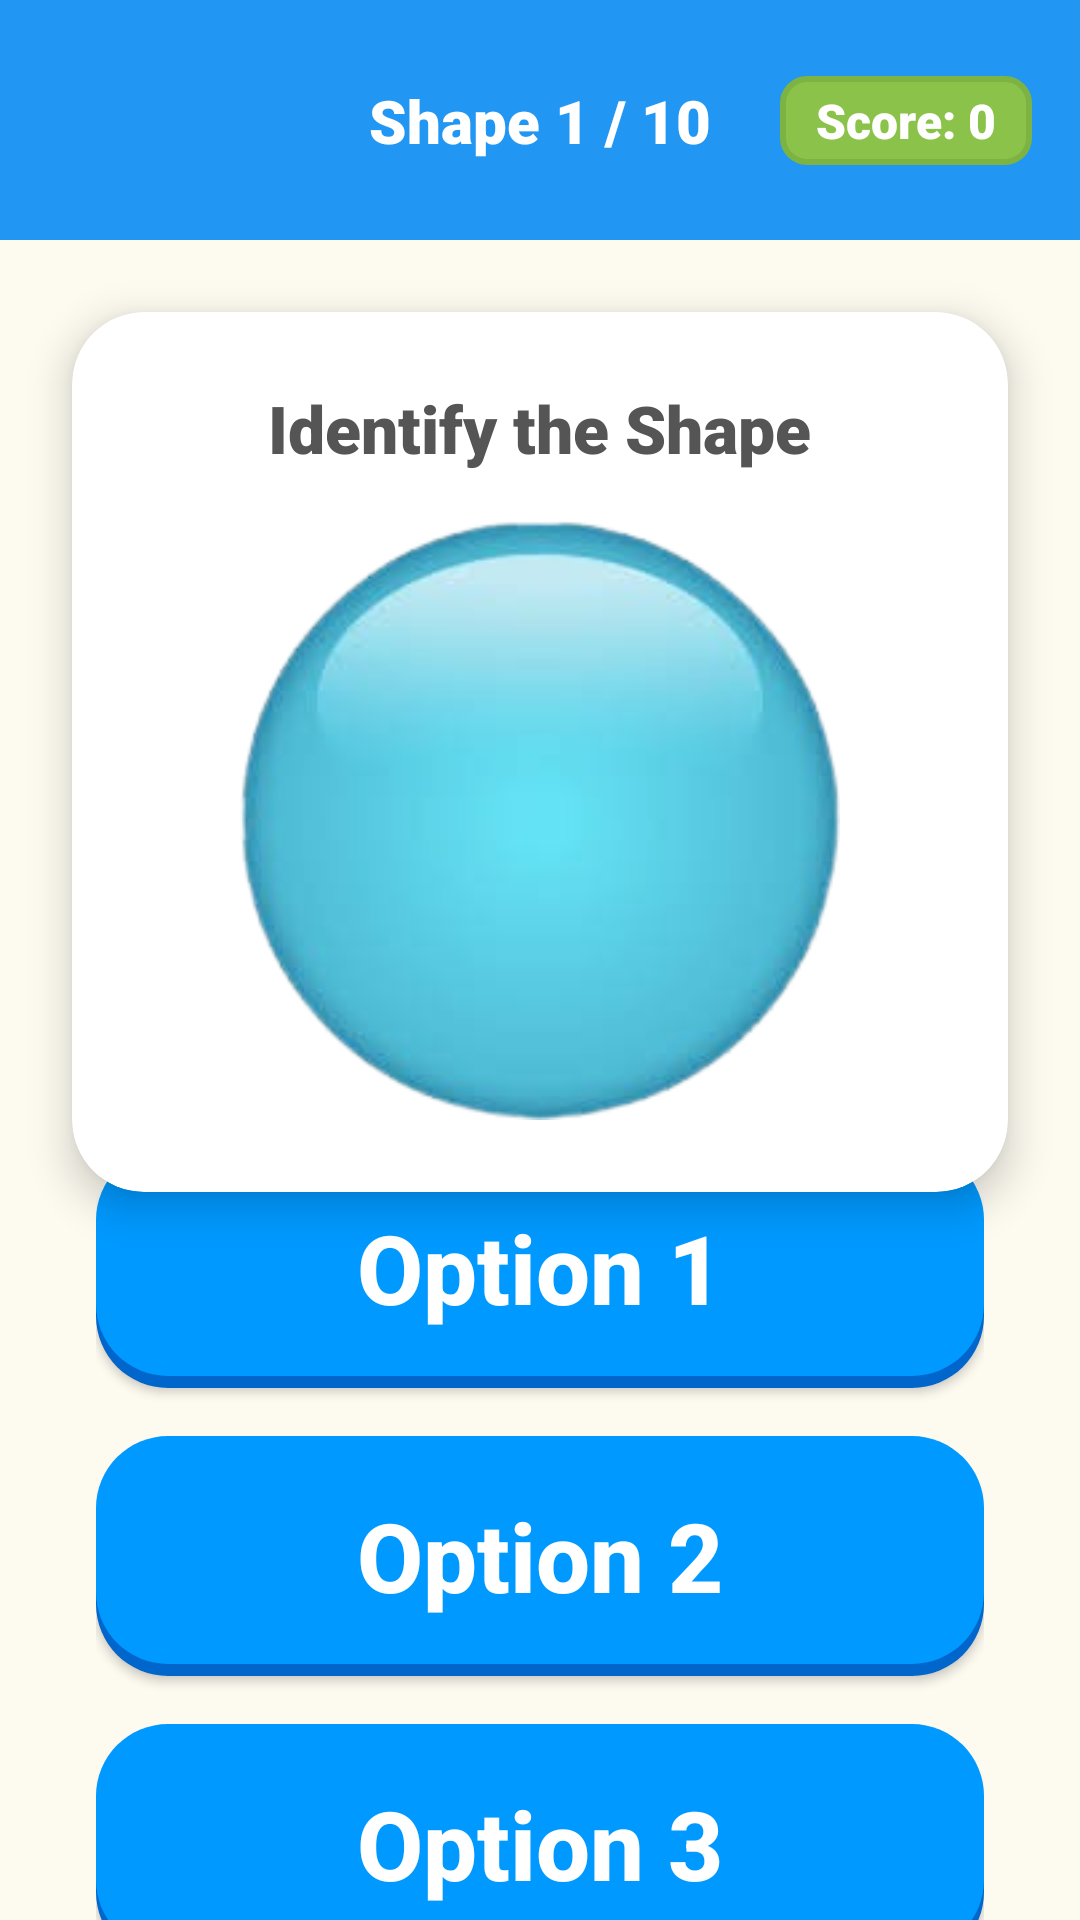

Write the Android layout XML for this screen, with the resource values it uses.
<!-- AndroidManifest.xml: application theme Theme.EDUGAME_PROJECT -->
<!-- res/layout/activity_shape_sorter.xml -->
<?xml version="1.0" encoding="utf-8"?>
<androidx.constraintlayout.widget.ConstraintLayout xmlns:android="http://schemas.android.com/apk/res/android"
    xmlns:app="http://schemas.android.com/apk/res-auto"
    xmlns:tools="http://schemas.android.com/tools"
    android:id="@+id/main"
    android:layout_width="match_parent"
    android:layout_height="match_parent"
    android:background="#FDFBF0"
    tools:context=".ShapeSorterActivity">

    
    <androidx.constraintlayout.widget.ConstraintLayout
        android:id="@+id/header"
        android:layout_width="match_parent"
        android:layout_height="80dp"
        android:background="#2196F3"
        app:layout_constraintTop_toTopOf="parent">

        <ImageView
            android:id="@+id/back_icon"
            android:layout_width="40dp"
            android:layout_height="40dp"
            android:layout_marginStart="16dp"
            android:clickable="true"
            android:focusable="true"
            android:src="@drawable/ic_back"
            app:layout_constraintBottom_toBottomOf="parent"
            app:layout_constraintStart_toStartOf="parent"
            app:layout_constraintTop_toTopOf="parent"
            app:tint="@android:color/white" />

        <TextView
            android:id="@+id/question_count"
            android:layout_width="wrap_content"
            android:layout_height="wrap_content"
            android:fontFamily="sans-serif-black"
            android:text="Shape 1 / 10"
            android:textColor="@android:color/white"
            android:textSize="20sp"
            app:layout_constraintBottom_toBottomOf="parent"
            app:layout_constraintEnd_toEndOf="parent"
            app:layout_constraintStart_toStartOf="parent"
            app:layout_constraintTop_toTopOf="parent" />

        <LinearLayout
            android:id="@+id/score_badge"
            android:layout_width="wrap_content"
            android:layout_height="wrap_content"
            android:layout_marginEnd="16dp"
            android:background="@drawable/badge_score"
            android:gravity="center"
            android:orientation="horizontal"
            android:paddingHorizontal="12dp"
            android:paddingVertical="4dp"
            app:layout_constraintBottom_toBottomOf="parent"
            app:layout_constraintEnd_toEndOf="parent"
            app:layout_constraintTop_toTopOf="parent">

            <TextView
                android:id="@+id/score_badge_text"
                android:layout_width="wrap_content"
                android:layout_height="wrap_content"
                android:fontFamily="sans-serif-black"
                android:text="Score: 0"
                android:textColor="@android:color/white"
                android:textSize="16sp" />
        </LinearLayout>
    </androidx.constraintlayout.widget.ConstraintLayout>

    
    <androidx.cardview.widget.CardView
        android:id="@+id/shape_card"
        android:layout_width="match_parent"
        android:layout_height="wrap_content"
        android:layout_margin="24dp"
        app:cardCornerRadius="24dp"
        app:cardElevation="8dp"
        app:layout_constraintTop_toBottomOf="@id/header">

        <LinearLayout
            android:layout_width="match_parent"
            android:layout_height="wrap_content"
            android:gravity="center"
            android:orientation="vertical"
            android:padding="24dp">

            <TextView
                android:layout_width="wrap_content"
                android:layout_height="wrap_content"
                android:text="Identify the Shape"
                android:textColor="#555555"
                android:textSize="22sp"
                android:fontFamily="sans-serif-black"
                android:layout_marginBottom="16dp"/>

            <ImageView
                android:id="@+id/shape_image"
                android:layout_width="200dp"
                android:layout_height="200dp"
                android:scaleType="fitCenter"
                android:src="@drawable/circle" />

        </LinearLayout>
    </androidx.cardview.widget.CardView>

    
    <LinearLayout
        android:layout_width="match_parent"
        android:layout_height="wrap_content"
        android:orientation="vertical"
        android:padding="32dp"
        app:layout_constraintBottom_toBottomOf="parent"
        app:layout_constraintTop_toBottomOf="@id/shape_card"
        app:layout_constraintVertical_bias="0.5">

        <androidx.appcompat.widget.AppCompatButton
            android:id="@+id/option1"
            android:layout_width="match_parent"
            android:layout_height="80dp"
            android:layout_marginBottom="16dp"
            android:background="@drawable/btn_blue"
            android:text="Option 1"
            android:textAllCaps="false"
            android:textColor="@android:color/white"
            android:textSize="32sp"
            android:textStyle="bold" />

        <androidx.appcompat.widget.AppCompatButton
            android:id="@+id/option2"
            android:layout_width="match_parent"
            android:layout_height="80dp"
            android:layout_marginBottom="16dp"
            android:background="@drawable/btn_blue"
            android:text="Option 2"
            android:textAllCaps="false"
            android:textColor="@android:color/white"
            android:textSize="32sp"
            android:textStyle="bold" />

        <androidx.appcompat.widget.AppCompatButton
            android:id="@+id/option3"
            android:layout_width="match_parent"
            android:layout_height="80dp"
            android:background="@drawable/btn_blue"
            android:text="Option 3"
            android:textAllCaps="false"
            android:textColor="@android:color/white"
            android:textSize="32sp"
            android:textStyle="bold" />

    </LinearLayout>

</androidx.constraintlayout.widget.ConstraintLayout>
<!-- resources referenced by this layout -->
<resources>
  <!-- drawable badge_score (drawable) -->
  <?xml version="1.0" encoding="utf-8"?>
  <shape xmlns:android="http://schemas.android.com/apk/res/android">
      <solid android:color="#8BC34A" />
      <corners android:radius="8dp" />
      <stroke android:width="2dp" android:color="#7CB342" />
  </shape>
  <!-- drawable btn_blue (drawable) -->
  <?xml version="1.0" encoding="utf-8"?>
  <layer-list xmlns:android="http://schemas.android.com/apk/res/android">
      <item android:top="4dp">
          <shape android:shape="rectangle">
              <corners android:radius="24dp" />
              <solid android:color="#0066CC" />
          </shape>
      </item>
      <item android:bottom="4dp">
          <shape android:shape="rectangle">
              <corners android:radius="24dp" />
              <solid android:color="#0099FF" />
          </shape>
      </item>
  </layer-list>
  <!-- drawable circle: png bitmap (drawable, 43736 bytes) -->
  <style name="Theme.EDUGAME_PROJECT" parent="Base.Theme.EDUGAME_PROJECT" />
  <style name="Base.Theme.EDUGAME_PROJECT" parent="Theme.Material3.DayNight.NoActionBar">
          
          
      </style>
</resources>
